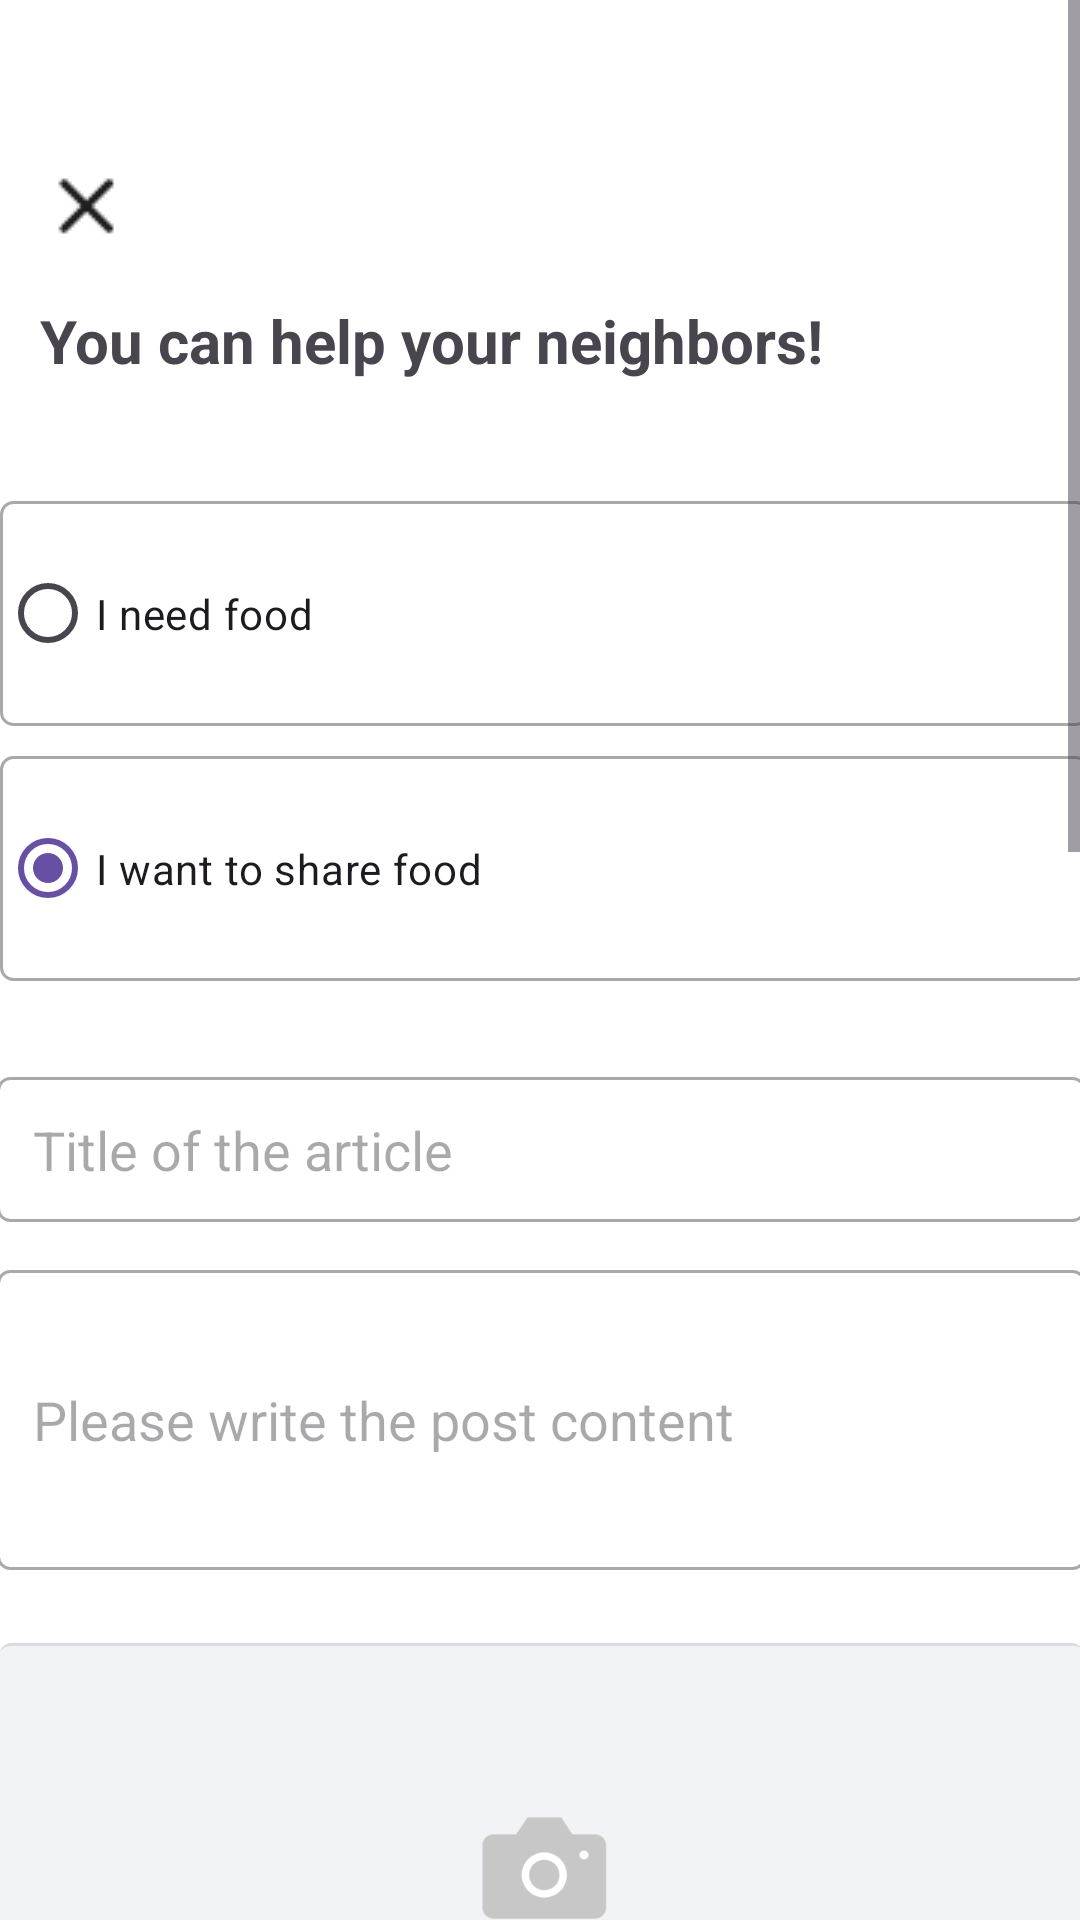

Write the Android layout XML for this screen, with the resource values it uses.
<!-- AndroidManifest.xml: application theme Theme.Eat_da -->
<!-- res/layout/activity_photo.xml -->
<?xml version="1.0" encoding="utf-8"?>
<ScrollView
    xmlns:android="http://schemas.android.com/apk/res/android"
    xmlns:app="http://schemas.android.com/apk/res-auto"
    xmlns:tools="http://schemas.android.com/tools"
    android:layout_width="match_parent"
    android:layout_height="match_parent"
    android:background="#FFFFFF"
    android:fillViewport="true"> 

    <androidx.constraintlayout.widget.ConstraintLayout
        android:id="@+id/main"
        android:layout_width="match_parent"
        android:layout_height="wrap_content"
        android:background="#FFFFFF"
        tools:context=".PhotoActivity">

        
        <com.google.android.material.imageview.ShapeableImageView
            android:id="@+id/carmeraView"
            android:layout_width="363dp"
            android:layout_height="170dp"
            android:layout_marginTop="24dp"
            android:scaleType="centerCrop"
            app:layout_constraintEnd_toEndOf="parent"
            app:layout_constraintStart_toStartOf="parent"
            app:layout_constraintTop_toBottomOf="@+id/ingredient"
            app:shapeAppearanceOverlay="@style/RoundedImageView2"
            app:srcCompat="@drawable/camerare" />

        
        

        

        


        
        

        


        <TextView
            android:id="@+id/allergyText"
            android:layout_width="wrap_content"
            android:layout_height="wrap_content"
            android:layout_marginTop="180dp"
            android:text="Allergy status"
            android:textSize="16sp"
            android:textStyle="bold"
            app:layout_constraintStart_toStartOf="@+id/hashtagRecyclerView"
            app:layout_constraintTop_toBottomOf="@id/carmeraView" />

        <TextView
            android:id="@+id/allergyDescription"
            android:layout_width="wrap_content"
            android:layout_height="wrap_content"
            android:layout_marginTop="8dp"
            android:text="Are any foods included in this allergy?"
            android:textColor="#808080"
            android:textSize="14sp"
            app:layout_constraintStart_toStartOf="@id/allergyText"
            app:layout_constraintTop_toBottomOf="@id/allergyText" />

        <androidx.recyclerview.widget.RecyclerView
            android:id="@+id/allergyRecyclerView"
            android:layout_width="362dp"
            android:layout_height="61dp"
            android:layout_marginTop="12dp"
            android:background="#ffffff"
            app:layout_constraintEnd_toEndOf="parent"
            app:layout_constraintHorizontal_bias="0.0"
            app:layout_constraintStart_toStartOf="@+id/allergyText"
            app:layout_constraintTop_toBottomOf="@id/allergyDescription" />

        <TextView
            android:id="@+id/allergyText2"
            android:layout_width="wrap_content"
            android:layout_height="wrap_content"
            android:text="Recommended Tags"
            android:textSize="16sp"
            android:textStyle="bold"
            app:layout_constraintBottom_toTopOf="@+id/radioFace"
            app:layout_constraintStart_toStartOf="@+id/carmeraView"
            app:layout_constraintTop_toBottomOf="@+id/carmeraView"
            app:layout_constraintVertical_bias="0.216" />

        <EditText
            android:id="@+id/context"
            android:layout_width="363dp"
            android:layout_height="wrap_content"
            android:layout_marginTop="32dp"
            android:background="@drawable/edit_text_background"
            android:ems="10"
            android:hint="Title of the article"
            android:inputType="text"
            android:padding="12dp"
            app:layout_constraintEnd_toEndOf="parent"
            app:layout_constraintStart_toStartOf="parent"
            app:layout_constraintTop_toBottomOf="@+id/radioGroup" />

        <EditText
            android:id="@+id/ingredient"
            android:layout_width="363dp"
            android:layout_height="100dp"
            android:layout_marginTop="16dp"
            android:background="@drawable/edit_text_background"
            android:ems="10"
            android:hint="Please write the post content"
            android:inputType="text"
            android:padding="12dp"
            app:layout_constraintEnd_toEndOf="parent"
            app:layout_constraintStart_toStartOf="parent"
            app:layout_constraintTop_toBottomOf="@+id/context" />

        <com.google.android.material.button.MaterialButton
            android:id="@+id/photoupload"
            android:layout_width="363dp"
            android:layout_height="60dp"
            android:layout_marginTop="52dp"
            android:backgroundTint="@color/black"
            android:text="Completed"
            app:cornerRadius="6dp"
            app:layout_constraintEnd_toEndOf="parent"
            app:layout_constraintHorizontal_bias="0.495"
            app:layout_constraintStart_toStartOf="parent"
            app:layout_constraintTop_toBottomOf="@+id/radioFace" />

        <TextView
            android:id="@+id/textView17"
            android:layout_width="wrap_content"
            android:layout_height="wrap_content"
            android:layout_marginTop="100dp"
            android:text="You can help your neighbors!"
            android:textSize="20sp"
            android:textStyle="bold"
            app:layout_constraintEnd_toEndOf="parent"
            app:layout_constraintHorizontal_bias="0.134"
            app:layout_constraintStart_toStartOf="parent"
            app:layout_constraintTop_toTopOf="parent" />

        <RadioGroup
            android:id="@+id/radioGroup"
            android:layout_width="wrap_content"
            android:layout_height="wrap_content"
            android:layout_marginTop="40dp"
            app:layout_constraintEnd_toEndOf="parent"
            app:layout_constraintStart_toStartOf="parent"
            app:layout_constraintTop_toBottomOf="@+id/textView17">

            <RadioButton
                android:id="@+id/foodNeed"
                android:layout_width="363dp"
                android:layout_height="75dp"
                android:layout_marginBottom="10dp"
                android:background="@drawable/edit_text_background"
                android:buttonTint="@color/black"
                android:text="I need food" />

            <RadioButton
                android:id="@+id/foodDistribute"
                android:layout_width="363dp"
                android:layout_height="75dp"
                android:background="@drawable/edit_text_background"
                android:buttonTint="@color/black"
                android:checked="true"
                android:text="I want to share food" />
        </RadioGroup>

        <ImageView
            android:id="@+id/btnback5"
            android:layout_width="wrap_content"
            android:layout_height="wrap_content"
            app:layout_constraintBottom_toBottomOf="parent"
            app:layout_constraintEnd_toEndOf="parent"
            app:layout_constraintHorizontal_bias="0.042"
            app:layout_constraintStart_toStartOf="parent"
            app:layout_constraintTop_toTopOf="parent"
            app:layout_constraintVertical_bias="0.038"
            app:srcCompat="@drawable/x" />

        <RadioGroup
            android:id="@+id/radioFace"
            android:layout_width="367dp"
            android:layout_height="271dp"
            android:layout_marginTop="40dp"
            app:layout_constraintEnd_toEndOf="parent"
            app:layout_constraintHorizontal_bias="0.487"
            app:layout_constraintStart_toStartOf="parent"
            app:layout_constraintTop_toBottomOf="@+id/allergyRecyclerView">

            <RadioButton
                android:id="@+id/face"
                android:layout_width="363dp"
                android:layout_height="130dp"
                android:layout_marginBottom="10dp"
                android:background="@drawable/checkedfaceup"
                android:button="@null"
                android:checked="true" />

            <RadioButton
                android:id="@+id/noface"
                android:layout_width="match_parent"
                android:layout_height="130dp"
                android:background="@drawable/nofaceup"
                android:button="@null" />
        </RadioGroup>


        <TextView
            android:id="@+id/allergyDescription2"
            android:layout_width="wrap_content"
            android:layout_height="wrap_content"
            android:text="(Up to 5)"
            android:textColor="#808080"
            android:textSize="14sp"
            app:layout_constraintBottom_toTopOf="@+id/hashtagRecyclerView"
            app:layout_constraintEnd_toEndOf="parent"
            app:layout_constraintHorizontal_bias="0.029"
            app:layout_constraintStart_toEndOf="@+id/allergyText2"
            app:layout_constraintTop_toBottomOf="@+id/carmeraView"
            app:layout_constraintVertical_bias="0.853" />

        <androidx.recyclerview.widget.RecyclerView
            android:id="@+id/hashtagRecyclerView"
            android:layout_width="362dp"
            android:layout_height="61dp"
            android:layout_marginTop="12dp"
            android:background="#ffffff"
            app:layout_constraintEnd_toEndOf="parent"
            app:layout_constraintHorizontal_bias="0.483"
            app:layout_constraintStart_toStartOf="parent"
            app:layout_constraintTop_toBottomOf="@+id/allergyText2" />

        <androidx.recyclerview.widget.RecyclerView
            android:id="@+id/plusHashtagRecyclerView"
            android:layout_width="362dp"
            android:layout_height="39dp"
            android:layout_marginTop="16dp"
            android:layout_marginBottom="8dp"
            android:background="#F5F5F5"
            app:layout_constraintBottom_toTopOf="@+id/allergyText2"
            app:layout_constraintEnd_toEndOf="parent"
            app:layout_constraintHorizontal_bias="0.483"
            app:layout_constraintStart_toStartOf="parent"
            app:layout_constraintTop_toBottomOf="@+id/carmeraView"
            app:layout_constraintVertical_bias="0.166" />


    </androidx.constraintlayout.widget.ConstraintLayout>
</ScrollView>
<!-- resources referenced by this layout -->
<resources>
  <color name="black">#FF000000</color>
  <!-- drawable camerare: png bitmap (drawable, 14226 bytes) -->
  <!-- drawable checkedfaceup: png bitmap (drawable, 181756 bytes) -->
  <!-- drawable edit_text_background (drawable) -->
  <?xml version="1.0" encoding="utf-8"?>
  <shape xmlns:android="http://schemas.android.com/apk/res/android">
      <solid android:color="#FFFFFF"/> 
      <stroke android:color="#A9A9A9" android:width="1dp"/> 
      <corners android:radius="4dp"/> 
  </shape>
  <!-- drawable nofaceup: png bitmap (drawable, 25291 bytes) -->
  <!-- drawable x: png bitmap (drawable, 395 bytes) -->
  <style name="RoundedImageView2">
          <item name="cornerFamily">rounded</item>
          <item name="cornerSize">6dp</item>
      </style>
  <style name="Theme.Eat_da" parent="Base.Theme.Eat_da" />
  <style name="Base.Theme.Eat_da" parent="Theme.Material3.DayNight.NoActionBar">
          
  
      </style>
</resources>
